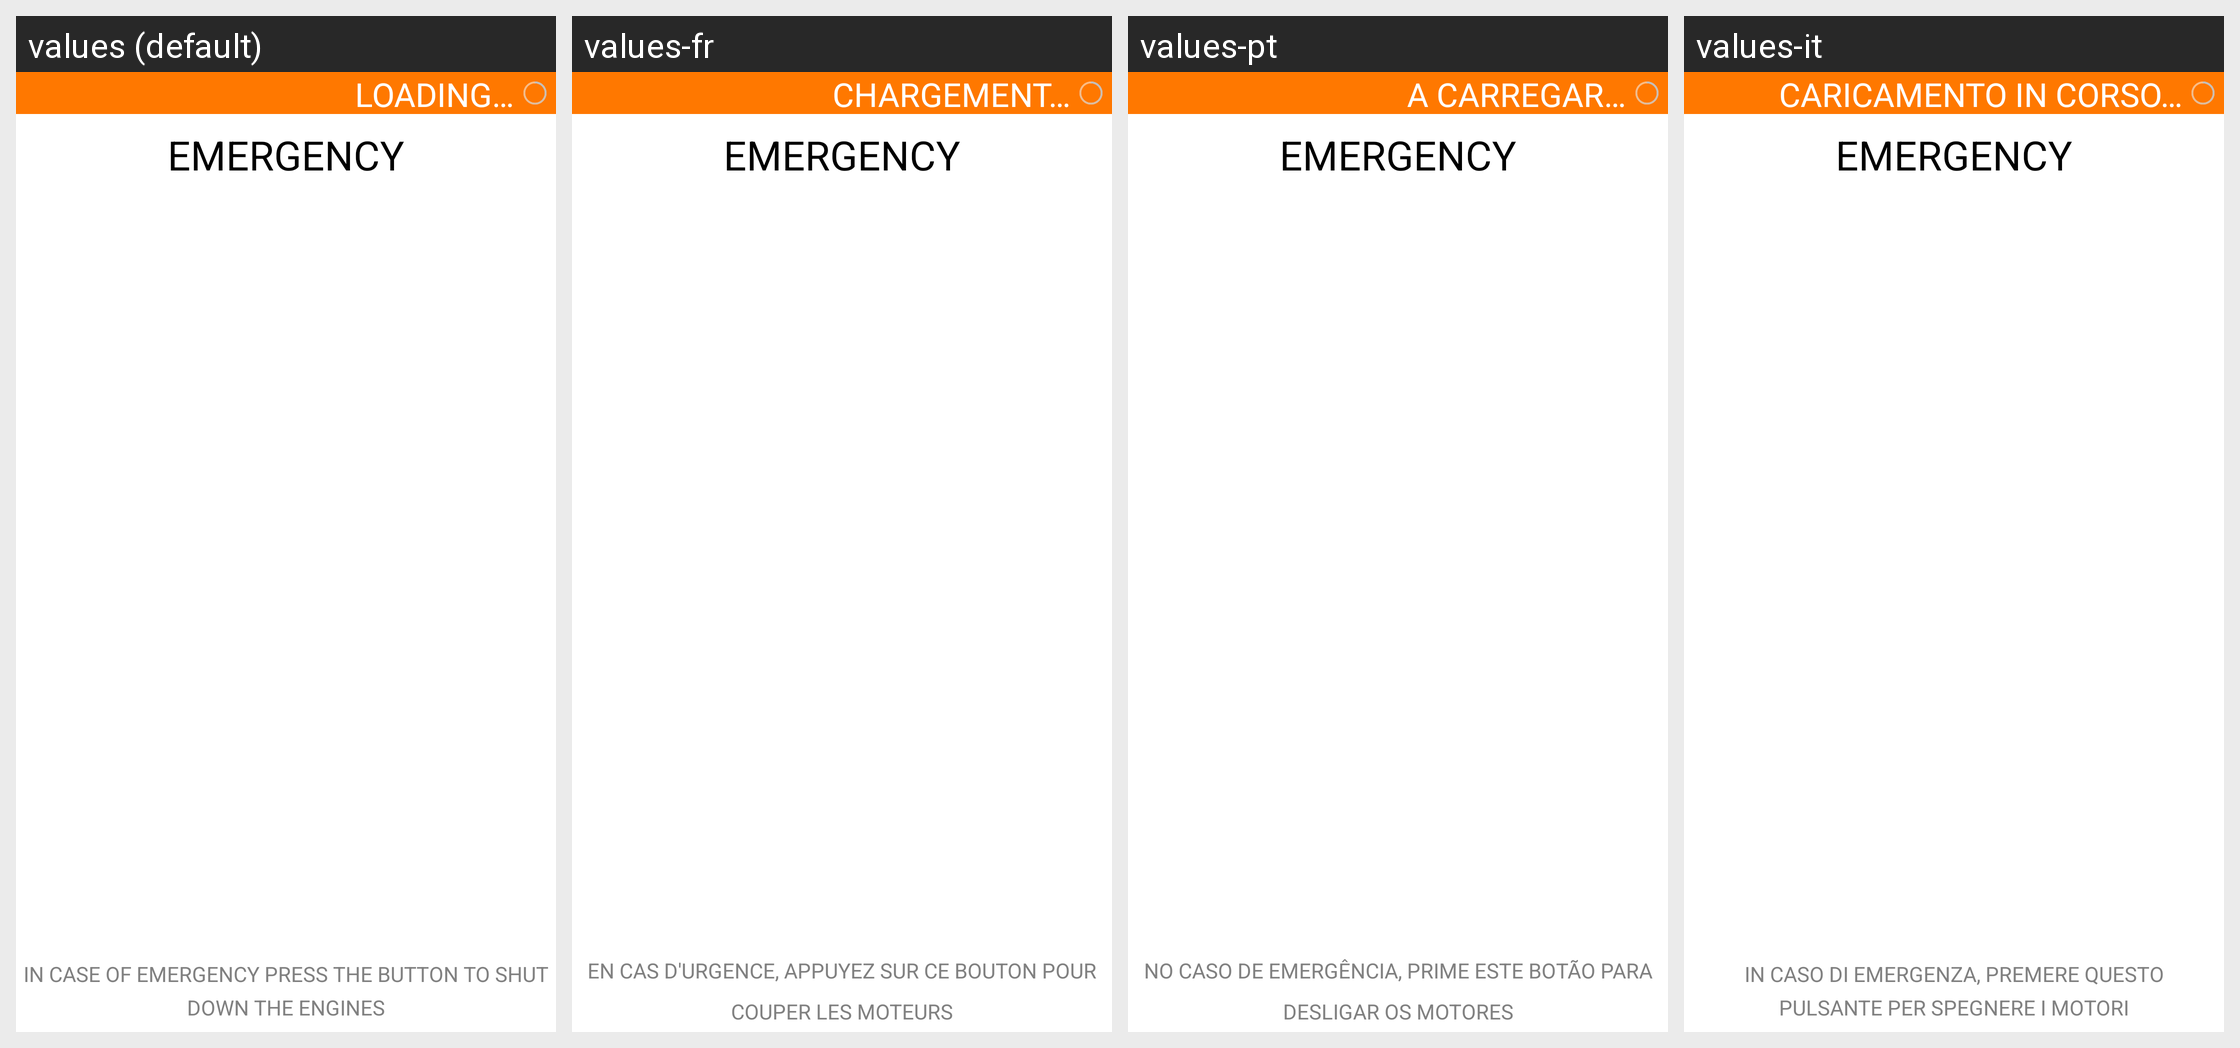

Here is an Android app screen in its default locale and in the app's own translations. Write out the translated-string differences for the strings that appear on this screen.
Android screen res/layout/hint_screen_emergency.xml rendered under 4 locales, left to right: values (default), values-fr, values-pt, values-it. Device: Nexus 5 (rendered at 1080×1920; each locale shown at half size, 540×960, under a caption strip naming it); theme FreeFlightTheme.
Other locales in the repository, not shown: values-de, values-es, values-ja, values-nl, values-zh.
Strings drawn on this screen, with the default value and each locale's value (text and hints the layout hard-codes, and strings that could not be matched under every locale, appear in the picture but are not listed):

EMERGENCY
  values: EMERGENCY
  values-fr: EMERGENCY  [not translated; the default value is used]
  values-pt: EMERGENCY  [not translated; the default value is used]
  values-it: EMERGENCY  [not translated; the default value is used]

IN_CASE_OF_EMERGENCY_PRESS_THE_BUTTON
  values: IN CASE OF EMERGENCY PRESS THE BUTTON TO SHUT DOWN THE ENGINES
  values-fr: EN CAS D'URGENCE, APPUYEZ SUR CE BOUTON POUR COUPER LES MOTEURS
  values-pt: NO CASO DE EMERGÊNCIA, PRIME ESTE BOTÃO PARA DESLIGAR OS MOTORES
  values-it: IN CASO DI EMERGENZA, PREMERE QUESTO
      PULSANTE PER SPEGNERE I MOTORI

LOADING
  values: LOADING…
  values-fr: CHARGEMENT…
  values-pt: A CARREGAR…
  values-it: CARICAMENTO IN CORSO…
